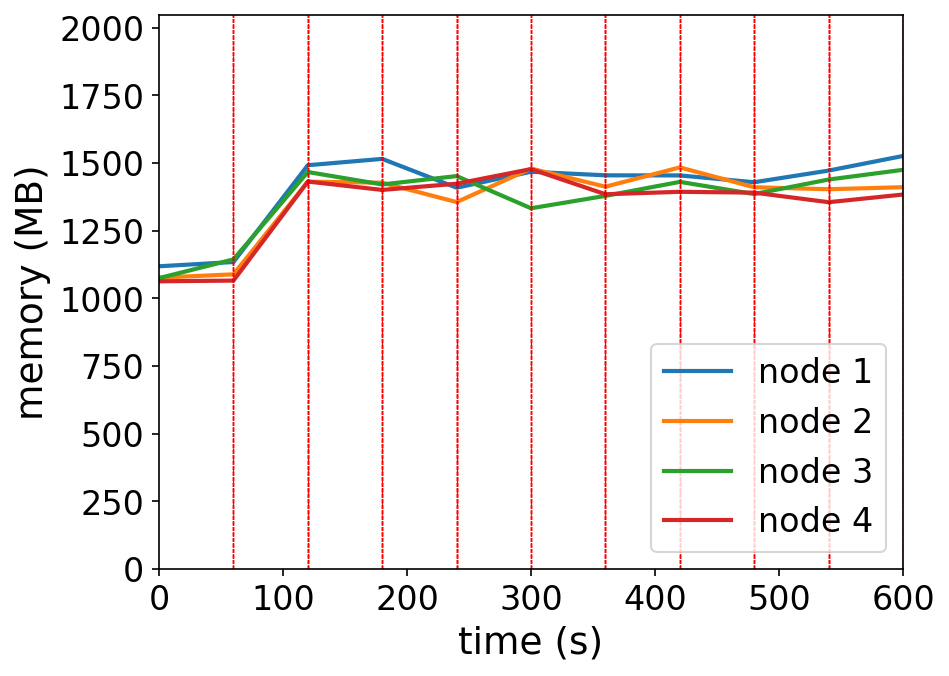

The data file committed next to this chart (first rows):
timestamp, ppgcc-m02_pod_amount, ppgcc-m02_memory, ppgcc-m02_cpu, ppgcc-m03_pod_amount, ppgcc-m03_memory, ppgcc-m03_cpu, ppgcc-m04_pod_amount, ppgcc-m04_memory, ppgcc-m04_cpu, ppgcc-m05_pod_amount, ppgcc-m05_memory, ppgcc-m05_cpu
0, 10, 1145432, 343028275, 10, 1102372, 339110873, 10, 1100652, 317337966, 10, 1088648, 286772092
60, 10, 1161536, 62237358, 10, 1114912, 51754333, 10, 1171404, 92593756, 10, 1091288, 70631220
120, 10, 1527704, 598392926, 10, 1465504, 656722569, 10, 1501932, 819695011, 10, 1465904, 510644263
180, 9, 1551656, 880391037, 10, 1461544, 681411550, 11, 1454940, 783491857, 10, 1434224, 759120219
240, 10, 1442624, 708471354, 10, 1388284, 782193469, 10, 1486620, 894760955, 10, 1457800, 864528850
300, 10, 1502948, 759306379, 10, 1515136, 758499536, 10, 1364916, 778417304, 10, 1513108, 932580532
360, 9, 1489484, 814984493, 10, 1446496, 917140347, 11, 1411776, 772541644, 10, 1417924, 726042411
420, 10, 1489088, 830153401, 10, 1519428, 808210181, 10, 1464708, 790430504, 10, 1427144, 739824190
480, 10, 1463348, 884585683, 10, 1444320, 909384926, 10, 1418632, 773074746, 10, 1423976, 768892686
540, 10, 1507436, 810654776, 10, 1436928, 843976927, 10, 1473544, 834205464, 10, 1387808, 717422901
600, 9, 1562744, 816120421, 10, 1444584, 682992525, 11, 1510316, 878958333, 10, 1416848, 803079913
